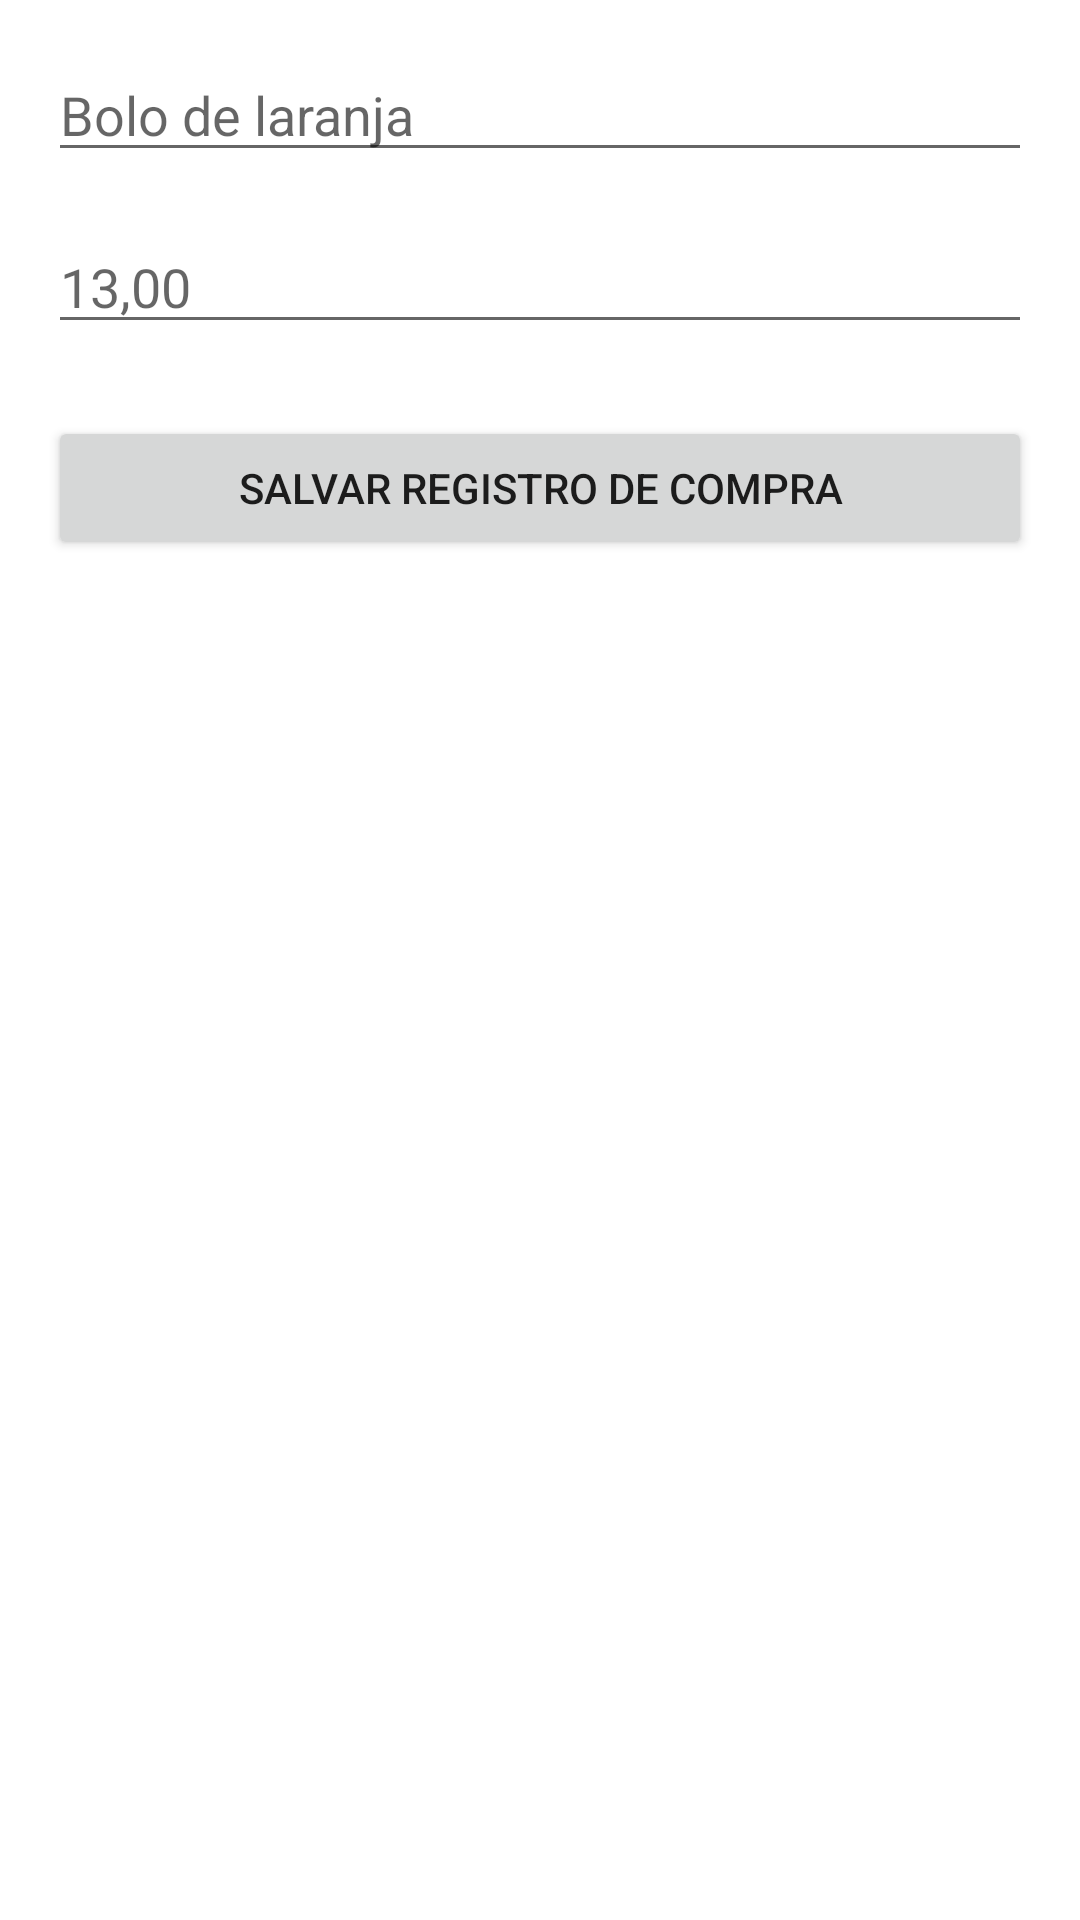

Here is an Android app screen rendered from its layout file. Give the layout XML and the strings, colors and styles it references.
<!-- AndroidManifest.xml: application theme Theme.ControleFininanceiro -->
<!-- res/layout/fragment_new_register.xml -->
<?xml version="1.0" encoding="utf-8"?>
<androidx.constraintlayout.widget.ConstraintLayout xmlns:android="http://schemas.android.com/apk/res/android"
    xmlns:app="http://schemas.android.com/apk/res-auto"
    android:layout_width="match_parent"
    android:layout_height="match_parent">

    <EditText
        android:id="@+id/edt_title"
        android:layout_width="0dp"
        android:layout_height="wrap_content"
        android:layout_marginStart="16dp"
        android:layout_marginTop="16dp"
        android:layout_marginEnd="16dp"
        android:ems="10"
        android:inputType="textPersonName"
        android:hint="@string/hint_title"
        app:layout_constraintEnd_toEndOf="parent"
        app:layout_constraintStart_toStartOf="parent"
        app:layout_constraintTop_toTopOf="parent" />

    <EditText
        android:id="@+id/edt_value"
        android:layout_width="0dp"
        android:layout_height="wrap_content"
        android:layout_marginStart="16dp"
        android:layout_marginTop="16dp"
        android:layout_marginEnd="16dp"
        android:ems="10"
        android:hint="@string/hint_value"
        android:inputType="numberDecimal"
        app:layout_constraintEnd_toEndOf="parent"
        app:layout_constraintStart_toStartOf="parent"
        app:layout_constraintTop_toBottomOf="@id/edt_title" />

    <Button
        android:id="@+id/btn_save"
        android:layout_width="0dp"
        android:layout_height="wrap_content"
        android:layout_marginStart="16dp"
        android:layout_marginTop="24dp"
        android:layout_marginEnd="16dp"
        android:text="@string/btn_save_register"
        app:layout_constraintEnd_toEndOf="parent"
        app:layout_constraintStart_toStartOf="parent"
        app:layout_constraintTop_toBottomOf="@id/edt_value" />
</androidx.constraintlayout.widget.ConstraintLayout>
<!-- resources referenced by this layout -->
<resources>
  <string name="btn_save_register">Salvar Registro de Compra</string>
  <string name="hint_title">Bolo de laranja</string>
  <string name="hint_value">13,00</string>
  <style name="Theme.ControleFininanceiro" parent="Theme.MaterialComponents.DayNight.DarkActionBar">
          
          <item name="colorPrimary">@color/purple_500</item>
          <item name="colorPrimaryVariant">@color/purple_700</item>
          <item name="colorOnPrimary">@color/white</item>
          
          <item name="colorSecondary">@color/teal_200</item>
          <item name="colorSecondaryVariant">@color/teal_700</item>
          <item name="colorOnSecondary">@color/black</item>
          
          <item name="android:statusBarColor">?attr/colorPrimaryVariant</item>
          
      </style>
  <color name="purple_500">#FF6200EE</color>
  <color name="purple_700">#FF3700B3</color>
  <color name="white">#FFFFFFFF</color>
  <color name="teal_200">#FF03DAC5</color>
  <color name="teal_700">#FF018786</color>
  <color name="black">#FF000000</color>
</resources>
